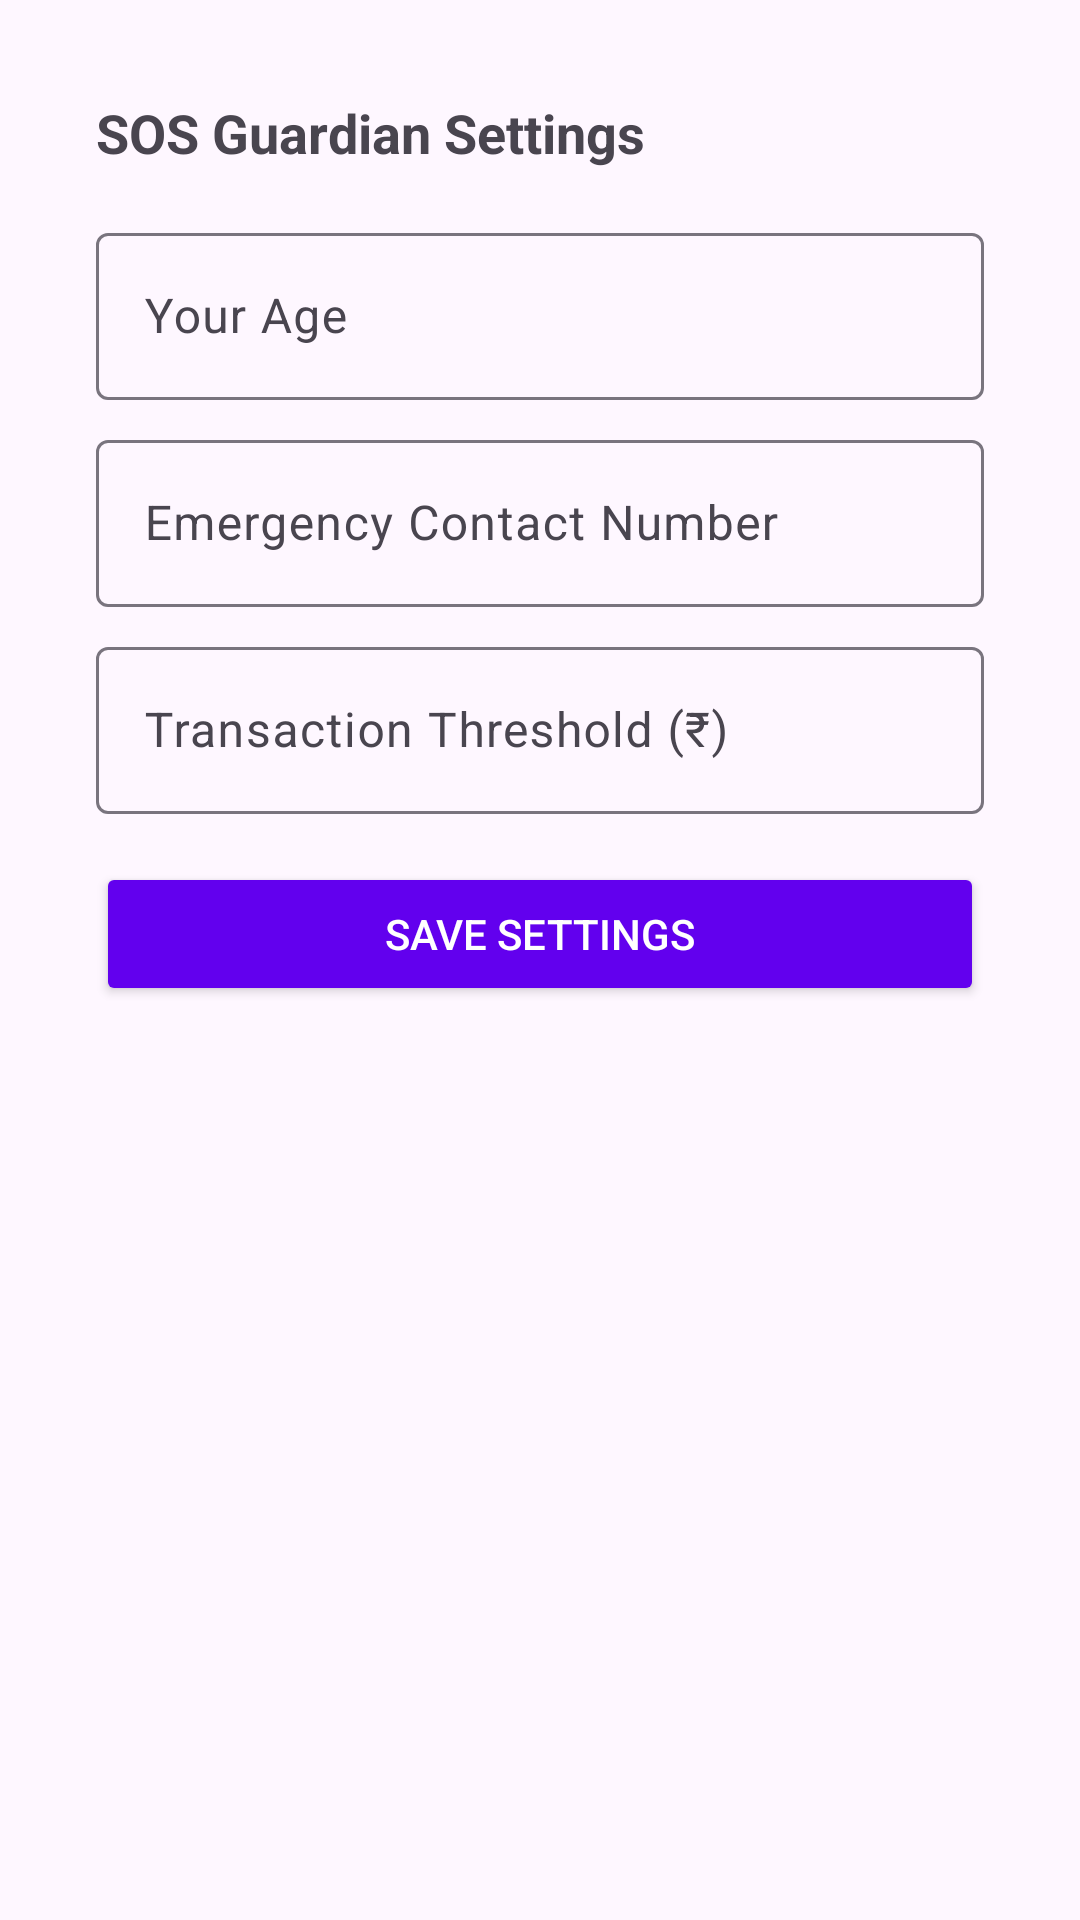

This screen was rendered from an Android layout file. Write that file and the resources it references.
<!-- AndroidManifest.xml: application theme Theme.VoiceUPI -->
<!-- res/layout/activity_settings.xml -->
<?xml version="1.0" encoding="utf-8"?>
<ScrollView xmlns:android="http://schemas.android.com/apk/res/android"
    xmlns:app="http://schemas.android.com/apk/res-auto"
    android:layout_width="match_parent"
    android:layout_height="match_parent"
    android:padding="16dp">

    <LinearLayout
        android:layout_width="match_parent"
        android:layout_height="wrap_content"
        android:orientation="vertical"
        android:padding="16dp">

        
        <TextView
            android:layout_width="match_parent"
            android:layout_height="wrap_content"
            android:text="SOS Guardian Settings"
            android:textSize="18sp"
            android:textStyle="bold"
            android:layout_marginBottom="16dp"/>

        
        <com.google.android.material.textfield.TextInputLayout
            android:layout_width="match_parent"
            android:layout_height="wrap_content"
            android:layout_marginBottom="8dp"
            android:hint="Your Age">

            <com.google.android.material.textfield.TextInputEditText
                android:id="@+id/et_age"
                android:layout_width="match_parent"
                android:layout_height="wrap_content"
                android:inputType="number"/>
        </com.google.android.material.textfield.TextInputLayout>

        
        <com.google.android.material.textfield.TextInputLayout
            android:layout_width="match_parent"
            android:layout_height="wrap_content"
            android:layout_marginBottom="8dp"
            android:hint="Emergency Contact Number">

            <com.google.android.material.textfield.TextInputEditText
                android:id="@+id/et_contact"
                android:layout_width="match_parent"
                android:layout_height="wrap_content"
                android:inputType="phone"/>
        </com.google.android.material.textfield.TextInputLayout>

        
        <com.google.android.material.textfield.TextInputLayout
            android:layout_width="match_parent"
            android:layout_height="wrap_content"
            android:layout_marginBottom="16dp"
            android:hint="Transaction Threshold (₹)">

            <com.google.android.material.textfield.TextInputEditText
                android:id="@+id/et_threshold"
                android:layout_width="match_parent"
                android:layout_height="wrap_content"
                android:inputType="numberDecimal"/>
        </com.google.android.material.textfield.TextInputLayout>

        
        <Button
            android:id="@+id/btn_save"
            android:layout_width="match_parent"
            android:layout_height="wrap_content"
            android:text="Save Settings"
            android:backgroundTint="@color/purple_500"
            android:textColor="@android:color/white"/>
    </LinearLayout>
</ScrollView>
<!-- resources referenced by this layout -->
<resources>
  <style name="Theme.VoiceUPI" parent="Base.Theme.VoiceUPI" />
  <style name="Base.Theme.VoiceUPI" parent="Theme.Material3.DayNight.NoActionBar">
          
          
      </style>
  <!-- not gathered from this repository: default colours our renderer supplied (Android Studio template values) -->
  <color name="purple_500">#FF6200EE</color>
</resources>
